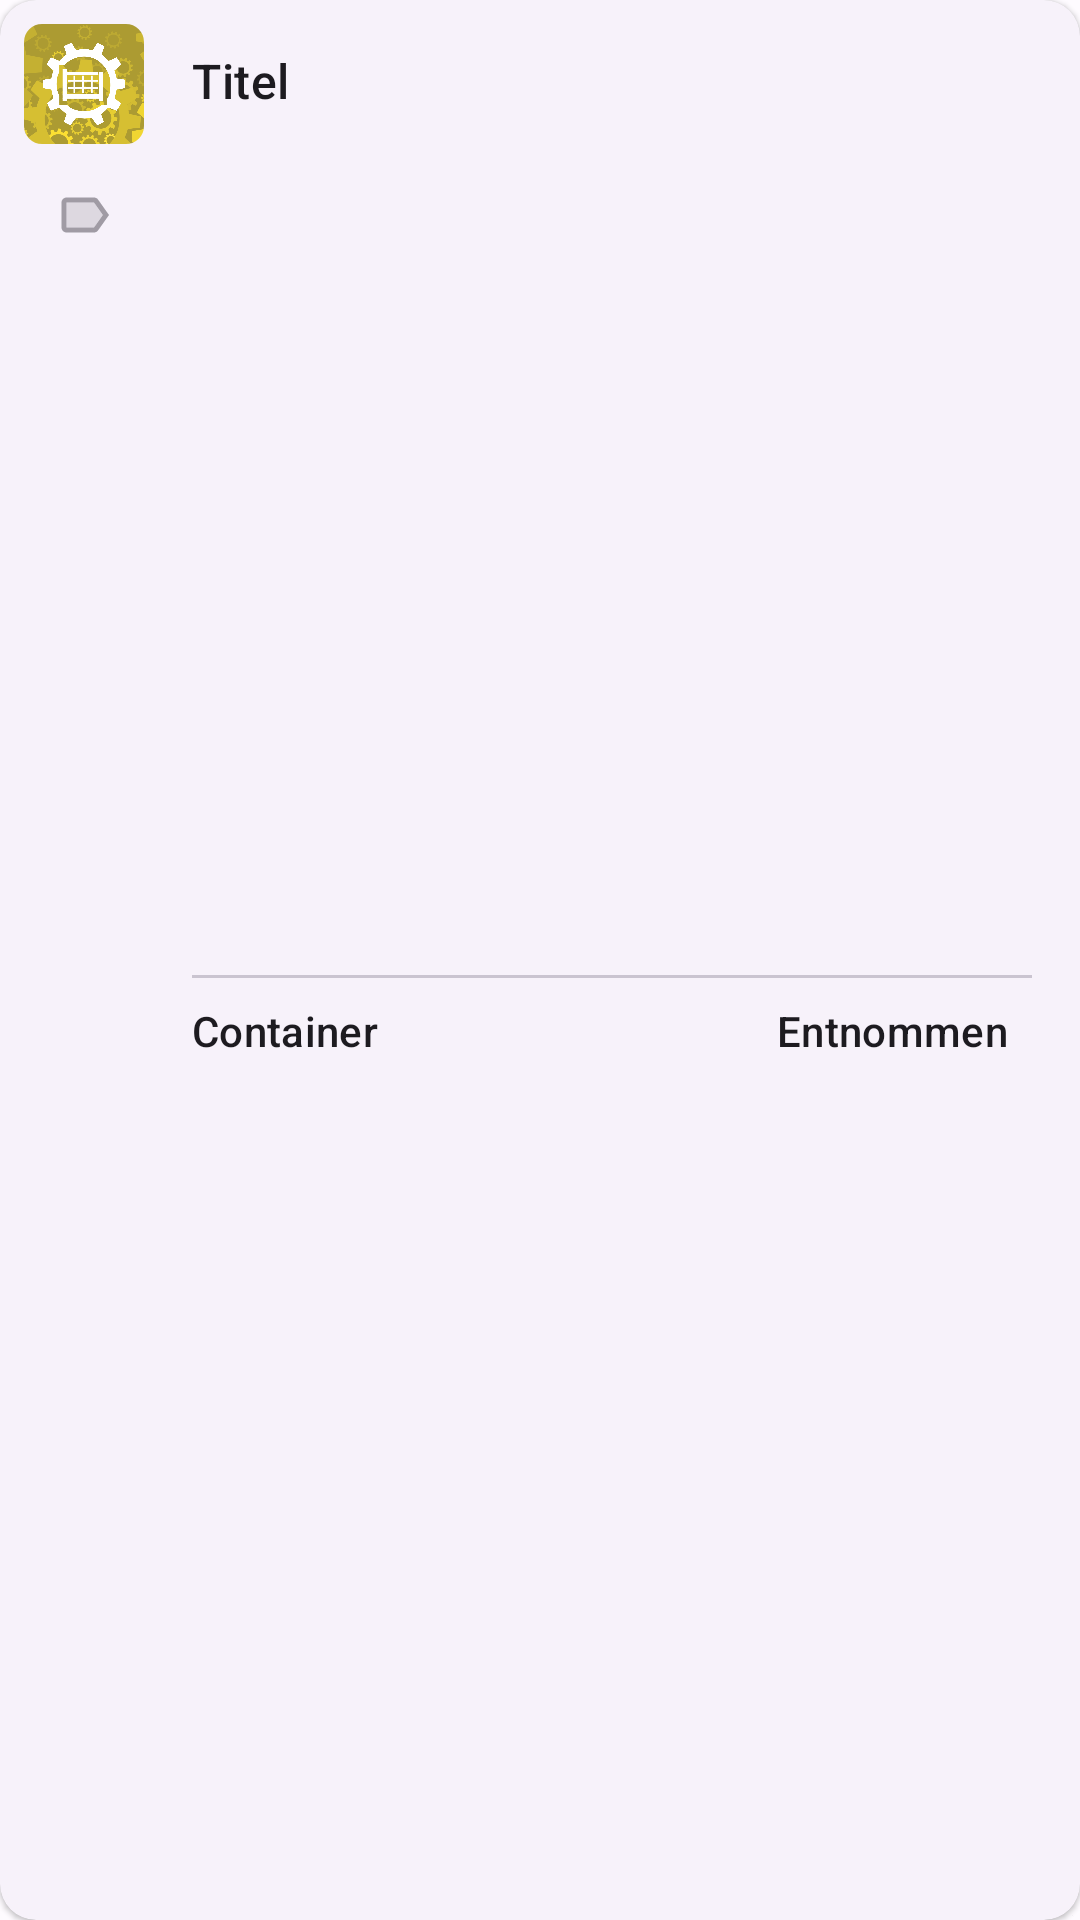

Write the Android layout XML for this screen, with the resource values it uses.
<!-- AndroidManifest.xml: application theme Theme.Heros -->
<!-- res/layout/card_item_availability.xml -->
<?xml version="1.0" encoding="utf-8"?>
<com.google.android.material.card.MaterialCardView android:id="@+id/card_item_small"
    android:layout_width="match_parent"
    android:layout_height="wrap_content"
    android:layout_marginTop="4dp"
    android:layout_marginLeft="8dp"
    android:layout_marginRight="8dp"
    android:layout_marginBottom="4dp"
    android:clickable="true"
    style="?attr/materialCardViewElevatedStyle"
    xmlns:android="http://schemas.android.com/apk/res/android"
    xmlns:app="http://schemas.android.com/apk/res-auto">

    <androidx.constraintlayout.widget.ConstraintLayout
        android:layout_width="match_parent"
        android:layout_height="match_parent">

        <TextView
            android:id="@+id/card_item_name"
            android:layout_width="0dp"
            android:layout_height="wrap_content"
            android:layout_marginStart="16dp"
            android:layout_marginTop="16dp"
            android:layout_marginEnd="16dp"
            android:layout_marginBottom="16dp"
            android:text="@string/content_description_title"
            android:textAppearance="?attr/textAppearanceTitleMedium"
            app:layout_constraintBottom_toBottomOf="parent"
            app:layout_constraintEnd_toEndOf="parent"
            app:layout_constraintHorizontal_bias="0.0"
            app:layout_constraintStart_toEndOf="@+id/card_item_img"
            app:layout_constraintTop_toTopOf="parent"
            app:layout_constraintVertical_bias="0.0" />

        <com.google.android.material.imageview.ShapeableImageView
            android:id="@+id/card_item_img"
            android:layout_width="40dp"
            android:layout_height="40dp"
            android:layout_marginStart="8dp"
            android:layout_marginTop="8dp"
            android:layout_marginBottom="8dp"
            android:contentDescription="@string/content_description_item_image"
            android:scaleType="centerCrop"
            android:src="@drawable/placeholder_with_bg_80_yellow"
            app:layout_constraintBottom_toBottomOf="parent"
            app:layout_constraintStart_toStartOf="parent"
            app:layout_constraintTop_toTopOf="parent"
            app:layout_constraintVertical_bias="0.0"
            app:shapeAppearanceOverlay="@style/ShapeAppearanceOverlay.App.CornerSize25Percent"
            app:srcCompat="@drawable/ic_baseline_add_24" />

        <com.google.android.material.imageview.ShapeableImageView
            android:id="@+id/card_item_tags_icon"
            android:layout_width="32dp"
            android:layout_height="20dp"
            android:alpha="0.5"
            android:layout_marginTop="24dp"
            app:layout_constraintEnd_toEndOf="@+id/card_item_img"
            app:layout_constraintStart_toStartOf="@+id/card_item_img"
            app:layout_constraintTop_toBottomOf="@+id/card_item_name"
            app:srcCompat="@drawable/ic_twotone_label_24" />

        <LinearLayout
            android:id="@+id/card_item_tags_container"
            android:layout_width="0dp"
            android:layout_height="wrap_content"
            android:layout_marginStart="16dp"
            android:layout_marginEnd="16dp"
            android:layout_marginBottom="8dp"
            android:layout_marginTop="8dp"
            android:orientation="vertical"
            app:layout_constraintBottom_toBottomOf="parent"
            app:layout_constraintStart_toEndOf="@+id/card_item_img"
            app:layout_constraintEnd_toEndOf="parent"
            app:layout_constraintTop_toBottomOf="@+id/card_item_name">

            <com.google.android.material.chip.ChipGroup
                android:id="@+id/card_item_tags"
                android:layout_width="wrap_content"
                android:layout_height="wrap_content"
                android:visibility="visible"
                app:chipSpacingHorizontal="6dp"
                app:chipSpacingVertical="-8dp"/>

            <com.google.android.material.divider.MaterialDivider
                android:id="@+id/divider"
                android:layout_marginTop="8dp"
                android:layout_width="match_parent"
                android:layout_height="wrap_content"/>

            <TableLayout
                android:id="@+id/item_availability_table"
                android:layout_width="match_parent"
                android:layout_height="match_parent"
                android:layout_marginTop="8dp"
                android:layout_marginEnd="8dp"
                android:layout_marginBottom="8dp"
                android:shrinkColumns="0"
                android:stretchColumns="0">

                <TableRow
                    android:layout_width="match_parent">
                    <TextView
                        android:layout_weight="0.5"
                        android:text="@string/item_availability_table_box"
                        android:textAppearance="?attr/textAppearanceTitleSmall"/>
                    <TextView
                        android:layout_weight="0.5"
                        android:text="@string/item_availability_table_taken"
                        android:paddingLeft="8dp"
                        android:textAppearance="?attr/textAppearanceTitleSmall"/>
                </TableRow>

            </TableLayout>
        </LinearLayout>

    </androidx.constraintlayout.widget.ConstraintLayout>
</com.google.android.material.card.MaterialCardView>
<!-- resources referenced by this layout -->
<resources>
  <!-- drawable ic_twotone_label_24 (drawable) -->
  <vector android:autoMirrored="true" android:height="24dp"
      android:tint="?attr/colorControlNormal" android:viewportHeight="24"
      android:viewportWidth="24" android:width="24dp" xmlns:android="http://schemas.android.com/apk/res/android">
      <path android:fillAlpha="0.3"
          android:fillColor="@android:color/white"
          android:pathData="M16,7H5v10h11l3.55,-5z" android:strokeAlpha="0.3"/>
      <path android:fillColor="@android:color/white" android:pathData="M17.63,5.84C17.27,5.33 16.67,5 16,5L5,5.01C3.9,5.01 3,5.9 3,7v10c0,1.1 0.9,1.99 2,1.99L16,19c0.67,0 1.27,-0.33 1.63,-0.84L22,12l-4.37,-6.16zM16,17H5V7h11l3.55,5L16,17z"/>
  </vector>
  <string name="content_description_item_image">Ausrüstung Foto</string>
  <string name="content_description_title">Titel</string>
  <string name="item_availability_table_box">Container</string>
  <string name="item_availability_table_taken">Entnommen</string>
  <style name="ShapeAppearanceOverlay.App.CornerSize25Percent" parent="">
          <item name="cornerSize">6dp</item>
      </style>
  <color name="md_theme_light_primary">#305DA8</color>
  <color name="md_theme_light_onPrimary">#FFFFFF</color>
  <color name="md_theme_light_primaryContainer">#D8E2FF</color>
  <color name="md_theme_light_onPrimaryContainer">#001A41</color>
  <color name="md_theme_light_secondary">#666000</color>
  <color name="md_theme_light_onSecondary">#FFFFFF</color>
  <color name="md_theme_light_secondaryContainer">#F3E700</color>
  <color name="md_theme_light_onSecondaryContainer">#1E1C00</color>
  <color name="md_theme_light_tertiary">#715574</color>
  <color name="md_theme_light_onTertiary">#FFFFFF</color>
  <color name="md_theme_light_tertiaryContainer">#FBD7FC</color>
  <color name="md_theme_light_onTertiaryContainer">#29132D</color>
  <color name="md_theme_light_error">#BA1A1A</color>
  <color name="md_theme_light_errorContainer">#FFDAD6</color>
  <color name="md_theme_light_onError">#FFFFFF</color>
  <color name="md_theme_light_onErrorContainer">#410002</color>
  <color name="md_theme_light_background">#FEFBFF</color>
  <color name="md_theme_light_onBackground">#1B1B1F</color>
  <color name="md_theme_light_surface">#FEFBFF</color>
  <color name="md_theme_light_onSurface">#1B1B1F</color>
  <color name="md_theme_light_surfaceVariant">#E1E2EC</color>
  <color name="md_theme_light_onSurfaceVariant">#44474F</color>
  <color name="md_theme_light_outline">#74777F</color>
  <color name="md_theme_light_inverseOnSurface">#F2F0F4</color>
  <color name="md_theme_light_inverseSurface">#2F3033</color>
  <color name="md_theme_light_surfaceTint">#305DA8</color>
  <color name="md_theme_light_inversePrimary">#ADC7FF</color>
  <color name="transparent">#00FFFFFF</color>
</resources>
